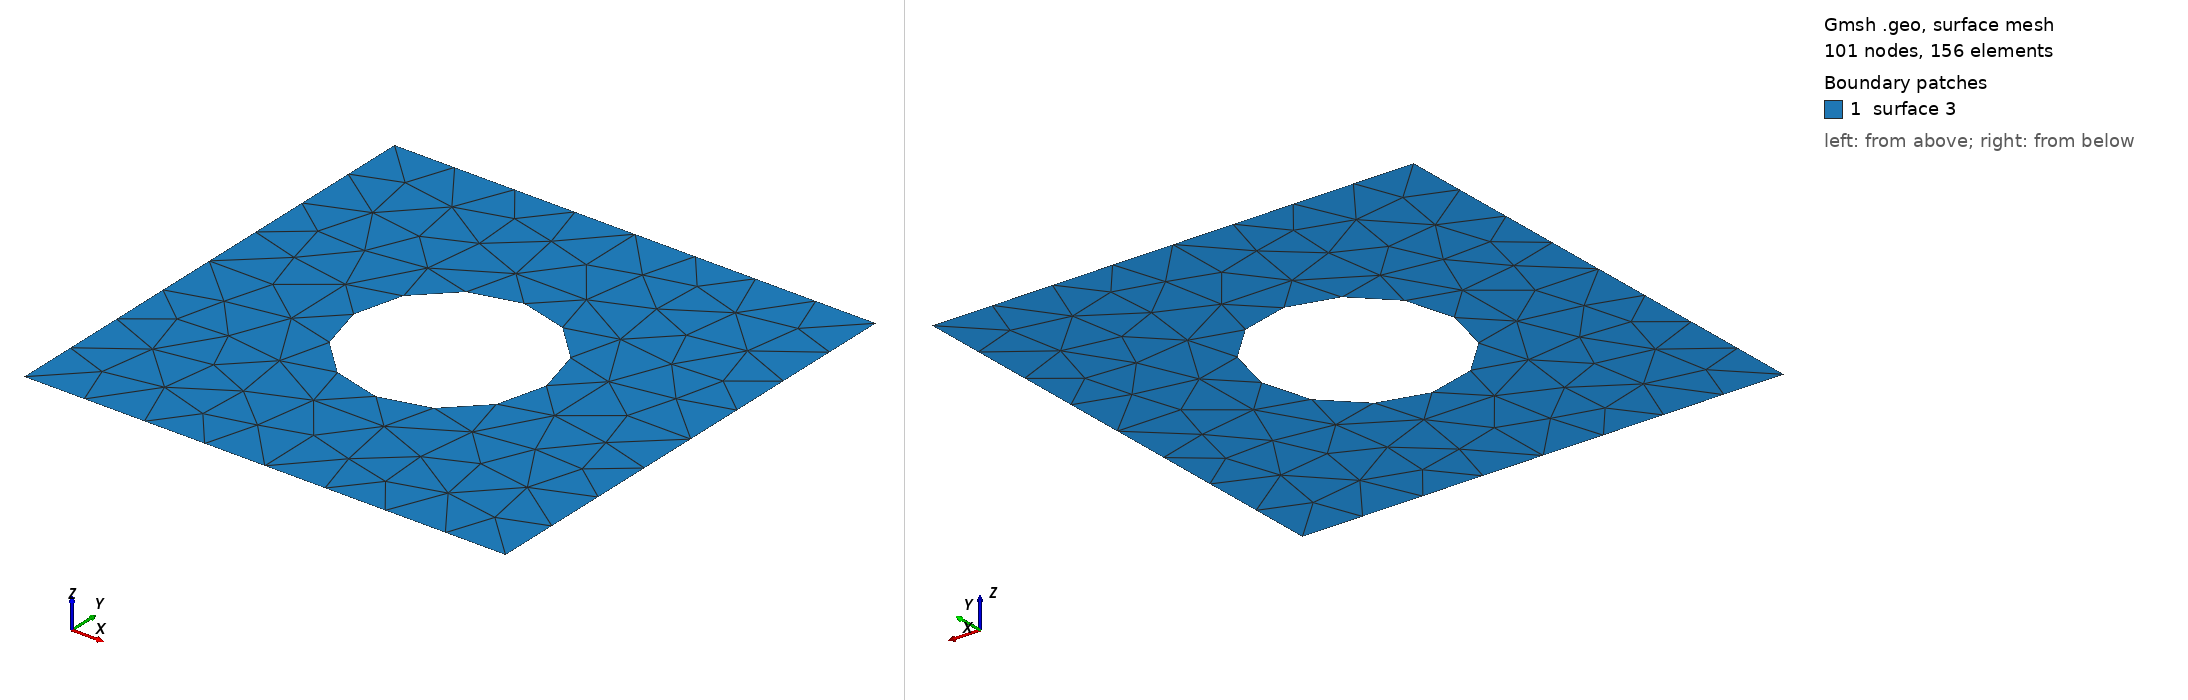

Gmsh geometry script, surface-meshed: 101 nodes, 156 surface elements. Boundary patches (legend numbers): 1 surface 3. Left view from above one corner, right view from below the opposite corner. The script declares no physical surfaces, so the legend lists its geometric surfaces. The drawing asked Gmsh for element sizes between 1% and 20% of the model's largest extent; the script's own settings can give other sizes.

=== phole.geo (drawn) ===
L = 5;
R = 1;

Point(1) = {-L/2, -L/2, 0};
Point(2) = {L/2, -L/2,  0};
Point(3) = {L/2, L/2,   0};
Point(4) = {-L/2, L/2,  0};

Point(5) = {0,  0,  0};
Point(6) = {R,  0,  0};
Point(7) = {0,  R,  0};
Point(8) = {-R, 0,  0};
Point(9) = {0, -R, 0};

Circle(5) = {6, 5, 7};
Circle(6) = {7, 5, 8};
Circle(7) = {8, 5, 9};
Circle(8) = {9, 5, 6};

Line(1) = {1, 2};
Line(2) = {2, 3};
Line(3) = {3, 4};
Line(4) = {4, 1};

Curve Loop(1) = {1, 2, 3, 4};
Curve Loop(2) = {5, 6, 7, 8};

Plane Surface(3) = {1,2};

// Transfinite Curve {1, 2, 3, 4} = 11 Using Progression 1;

Physical Curve("bottom_bnd")  = {1};
Physical Curve("right_bnd")   = {2};
Physical Curve("top_bnd")     = {3};
Physical Curve("left_bnd")    = {4};
